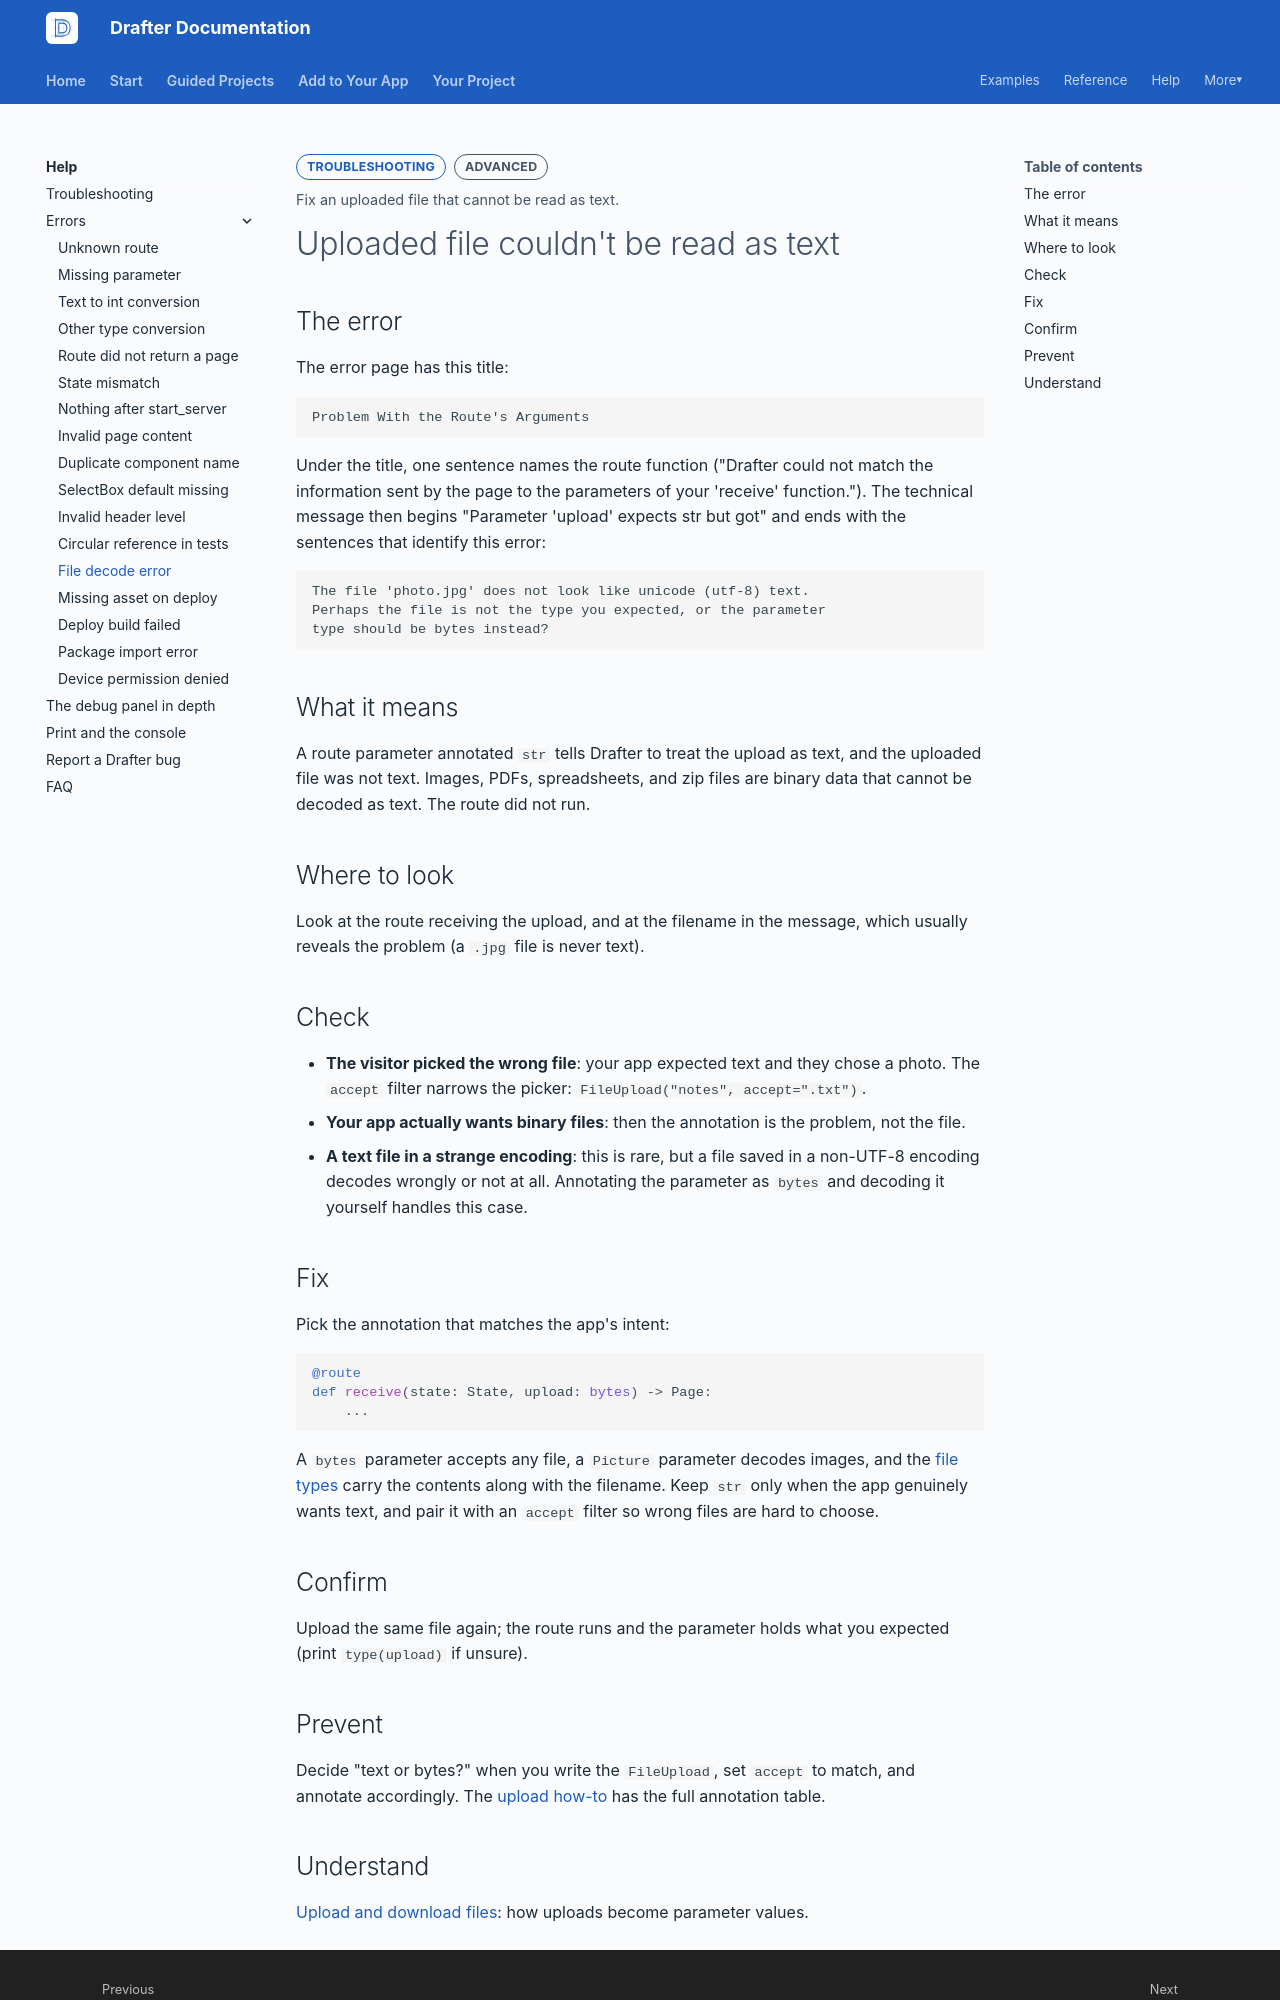

repository: drafter-edu/drafter · page: help/errors/file-decode-error/index.html · generator: mkdocs

---
page_type: error
title: Uploaded file couldn't be read as text
level: L3
audience: S
priority: P1
prereqs: []
symbols: []
outcome: Fix an uploaded file that cannot be read as text.
error_text: "does not look like unicode (utf-8) text"
---

# Uploaded file couldn't be read as text

## The error

The error page has this title:

```text
Problem With the Route's Arguments
```

Under the title, one sentence names the route function ("Drafter
could not match the information sent by the page to the parameters
of your 'receive' function."). The technical message then begins
"Parameter 'upload' expects str but got" and ends with the sentences
that identify this error:

```text
The file 'photo.jpg' does not look like unicode (utf-8) text.
Perhaps the file is not the type you expected, or the parameter
type should be bytes instead?
```

## What it means

A route parameter annotated `str` tells Drafter to treat the upload
as text, and the uploaded file was not text. Images, PDFs,
spreadsheets, and zip files are binary data that cannot be decoded
as text. The route did not run.

## Where to look

Look at the route receiving the upload, and at the filename in the
message, which usually reveals the problem (a `.jpg` file is never
text).

## Check

- **The visitor picked the wrong file**: your app expected text and
  they chose a photo. The `accept` filter narrows the picker:
  `FileUpload("notes", accept=".txt")`.
- **Your app actually wants binary files**: then the annotation is
  the problem, not the file.
- **A text file in a strange encoding**: this is rare, but a file
  saved in a non-UTF-8 encoding decodes wrongly or not at all.
  Annotating the parameter as `bytes` and decoding it yourself
  handles this case.

## Fix

Pick the annotation that matches the app's intent:

```python
@route
def receive(state: State, upload: bytes) -> Page:
    ...
```

A `bytes` parameter accepts any file, a `Picture` parameter decodes
images, and the
[file types](../../reference/data-types/file-types.md) carry the
contents along with the filename. Keep `str` only when the app
genuinely wants text, and pair it with an `accept` filter so wrong
files are hard to choose.

## Confirm

Upload the same file again; the route runs and the parameter holds
what you expected (print `type(upload)` if unsure).
